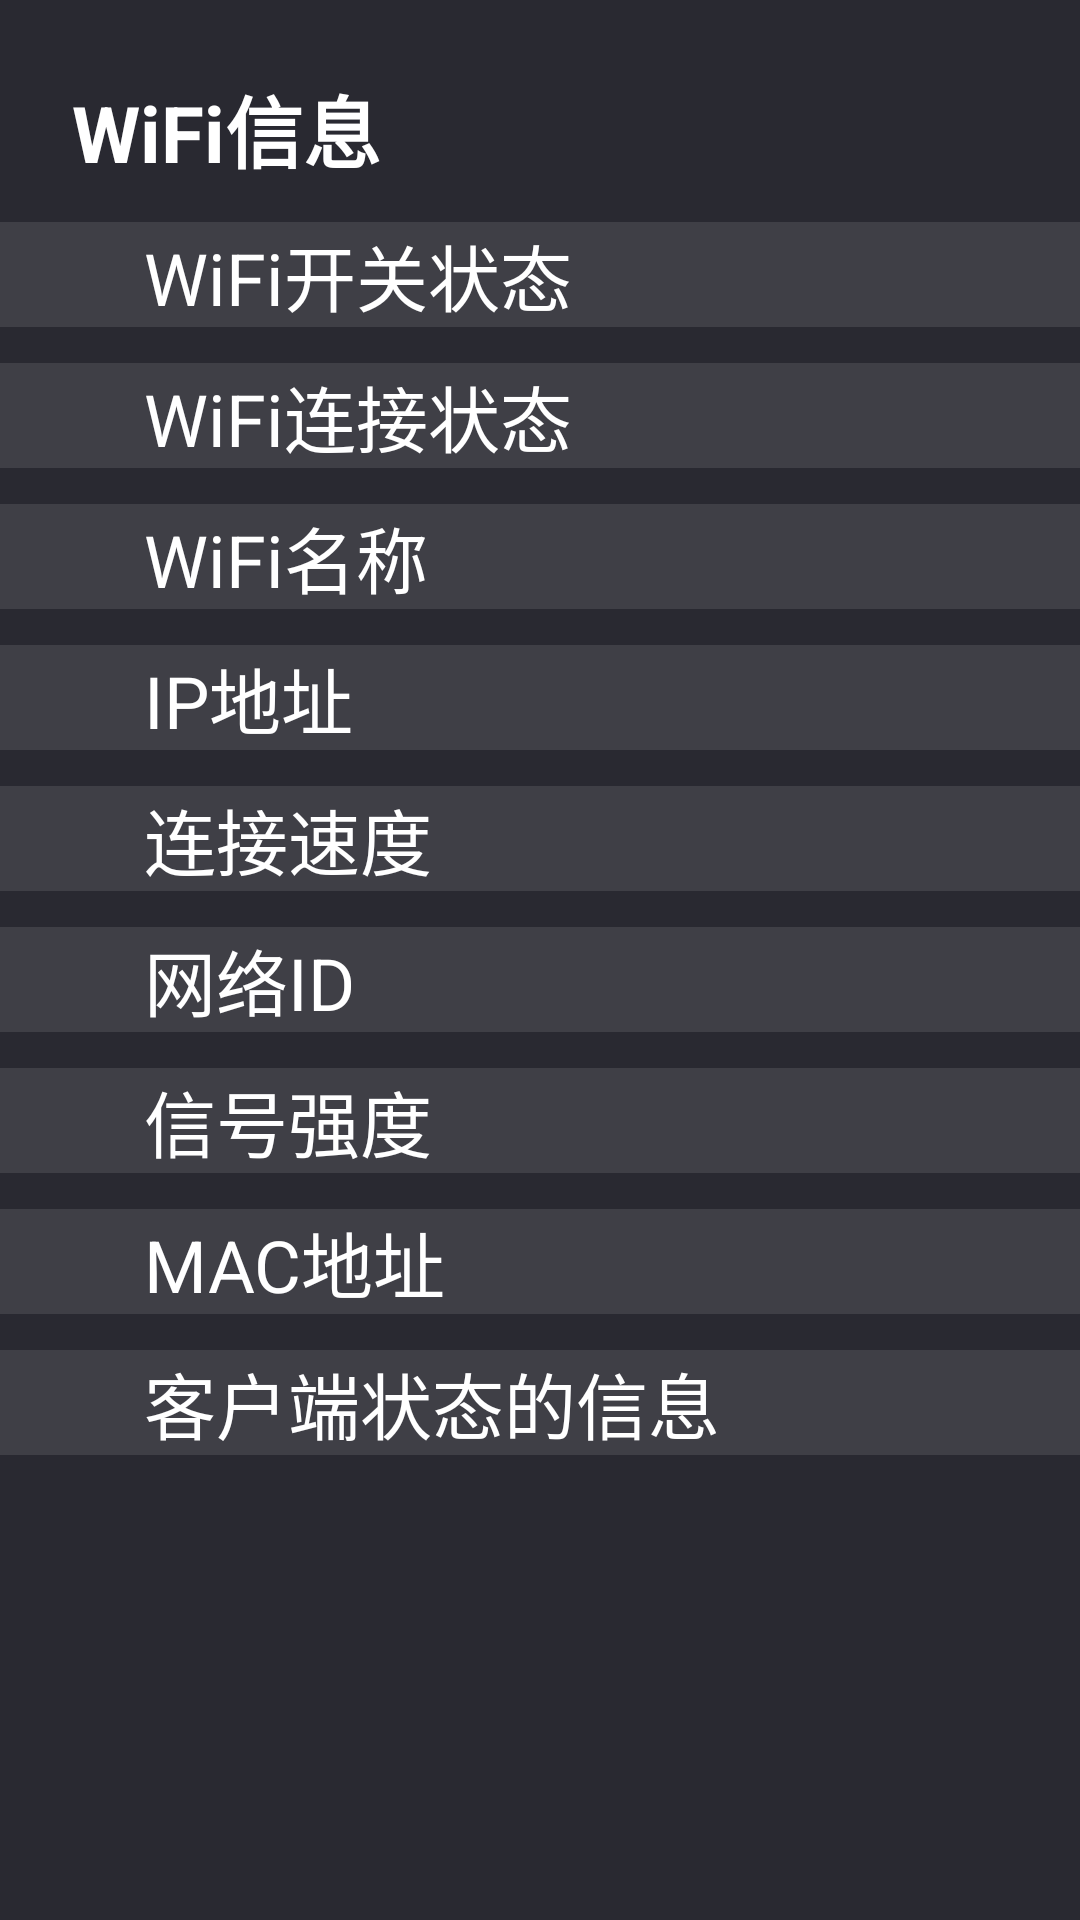

Reconstruct the res/layout file that produces this screen, plus the resources it refers to.
<!-- AndroidManifest.xml: application theme EngineeringModeStyle -->
<!-- res/layout/fragment_wifi.xml -->
<?xml version="1.0" encoding="utf-8"?>
<ScrollView xmlns:android="http://schemas.android.com/apk/res/android"
    android:orientation="vertical"
    android:background="@color/background_color"
    android:layout_width="match_parent"
    android:layout_height="match_parent">
    <LinearLayout
        android:orientation="vertical"
        android:layout_width="match_parent"
        android:layout_height="wrap_content">
        <LinearLayout
            android:orientation="vertical"
            android:layout_width="match_parent"
            android:layout_height="match_parent">
            <TextView
                android:text="@string/WiFi_info"
                style="@style/title_style"/>
            <RelativeLayout style="@style/item_layout_style">
                <TextView
                    android:text="@string/WIFI_switch_status"
                    style="@style/item_title_style"/>
                <TextView
                    android:id="@+id/wifi_switch_status"
                    style="@style/item_content_style"/>
            </RelativeLayout>
            <RelativeLayout style="@style/item_layout_style">
                <TextView
                    android:text="@string/WIFI_connect_status"
                    style="@style/item_title_style"/>
                <TextView
                    android:id="@+id/wifi_connect_status"
                    style="@style/item_content_style"/>
            </RelativeLayout>
            <RelativeLayout style="@style/item_layout_style">
                <TextView
                    android:text="@string/wifi_name"
                    style="@style/item_title_style"/>
                <TextView
                    android:id="@+id/wifi_name"
                    style="@style/item_content_style"/>
            </RelativeLayout>
            <RelativeLayout style="@style/item_layout_style">
                <TextView
                    android:text="@string/IP_address"
                    style="@style/item_title_style"/>
                <TextView
                    android:id="@+id/IP_address"
                    style="@style/item_content_style"/>
            </RelativeLayout>
            <RelativeLayout style="@style/item_layout_style">
                <TextView
                    android:text="@string/WiFi_connected_speed"
                    style="@style/item_title_style"/>
                <TextView
                    android:id="@+id/wifi_connect_speed"
                    style="@style/item_content_style"/>
            </RelativeLayout>
            <RelativeLayout style="@style/item_layout_style">
                <TextView
                    android:text="@string/Internet_ID"
                    style="@style/item_title_style"/>
                <TextView
                    android:id="@+id/Internet_ID"
                    style="@style/item_content_style"/>
            </RelativeLayout>
            <RelativeLayout style="@style/item_layout_style">
                <TextView
                    android:text="@string/WiFi_signal_strength"
                    style="@style/item_title_style"/>
                <TextView
                    android:id="@+id/wifi_signal_strength"
                    style="@style/item_content_style"/>
            </RelativeLayout>
            <RelativeLayout style="@style/item_layout_style">
                <TextView
                    android:text="@string/MAC_address"
                    style="@style/item_title_style"/>
                <TextView
                    android:id="@+id/mac_address"
                    style="@style/item_content_style"/>
            </RelativeLayout>
            <RelativeLayout style="@style/item_layout_style">
                <TextView
                    android:text="@string/client_status_information"
                    style="@style/item_title_style"/>
                <TextView
                    android:id="@+id/client_status_information"
                    style="@style/item_content_style"/>
            </RelativeLayout>
        </LinearLayout>
    </LinearLayout>
</ScrollView>
<!-- resources referenced by this layout -->
<resources>
  <color name="background_color">#292931</color>
  <string name="IP_address">IP地址</string>
  <string name="Internet_ID">网络ID</string>
  <string name="MAC_address">MAC地址</string>
  <string name="WIFI_connect_status">WiFi连接状态</string>
  <string name="WIFI_switch_status">WiFi开关状态</string>
  <string name="WiFi_connected_speed">连接速度</string>
  <string name="WiFi_info">WiFi信息</string>
  <string name="WiFi_signal_strength">信号强度</string>
  <string name="client_status_information">客户端状态的信息</string>
  <string name="wifi_name">WiFi名称</string>
  <style name="item_content_style" parent="">
          <item name="android:textSize">24sp</item>
          <item name="android:textColor">@android:color/white</item>
          <item name="android:layout_width">wrap_content</item>
          <item name="android:layout_height">wrap_content</item>
          <item name="android:layout_centerVertical">true</item>
          <item name="android:layout_marginEnd">48dp</item>
          <item name="android:layout_alignParentEnd">true</item>
      </style>
  <style name="item_layout_style" parent="">
          <item name="android:background">#1affffff</item>
          <item name="android:layout_width">match_parent</item>
          <item name="android:layout_height">wrap_content</item>
          <item name="android:layout_marginTop">12dp</item>
      </style>
  <style name="item_title_style" parent="">
          <item name="android:textSize">24sp</item>
          <item name="android:textColor">@android:color/white</item>
          <item name="android:layout_width">wrap_content</item>
          <item name="android:layout_height">wrap_content</item>
          <item name="android:layout_centerVertical">true</item>
          <item name="android:layout_marginStart">48dp</item>
      </style>
  <style name="title_style" parent="">
          <item name="android:textSize">26sp</item>
          <item name="android:textStyle">bold</item>
          <item name="android:textColor">@android:color/white</item>
          <item name="android:gravity">center_vertical</item>
          <item name="android:layout_width">match_parent</item>
          <item name="android:layout_height">wrap_content</item>
          <item name="android:layout_marginTop">24dp</item>
          <item name="android:layout_marginStart">24dp</item>
      </style>
  <style name="EngineeringModeStyle" parent="">
          <item name="android:windowBackground">@color/background_color</item>
          <item name="android:windowNoTitle">true</item>
          <item name="android:windowActionBar">false</item>
          <item name="android:splitMotionEvents">false</item>
          <item name="android:windowEnableSplitTouch">false</item>
          <item name="windowActionBar">false</item>
          <item name="windowNoTitle">true</item>
      </style>
</resources>
